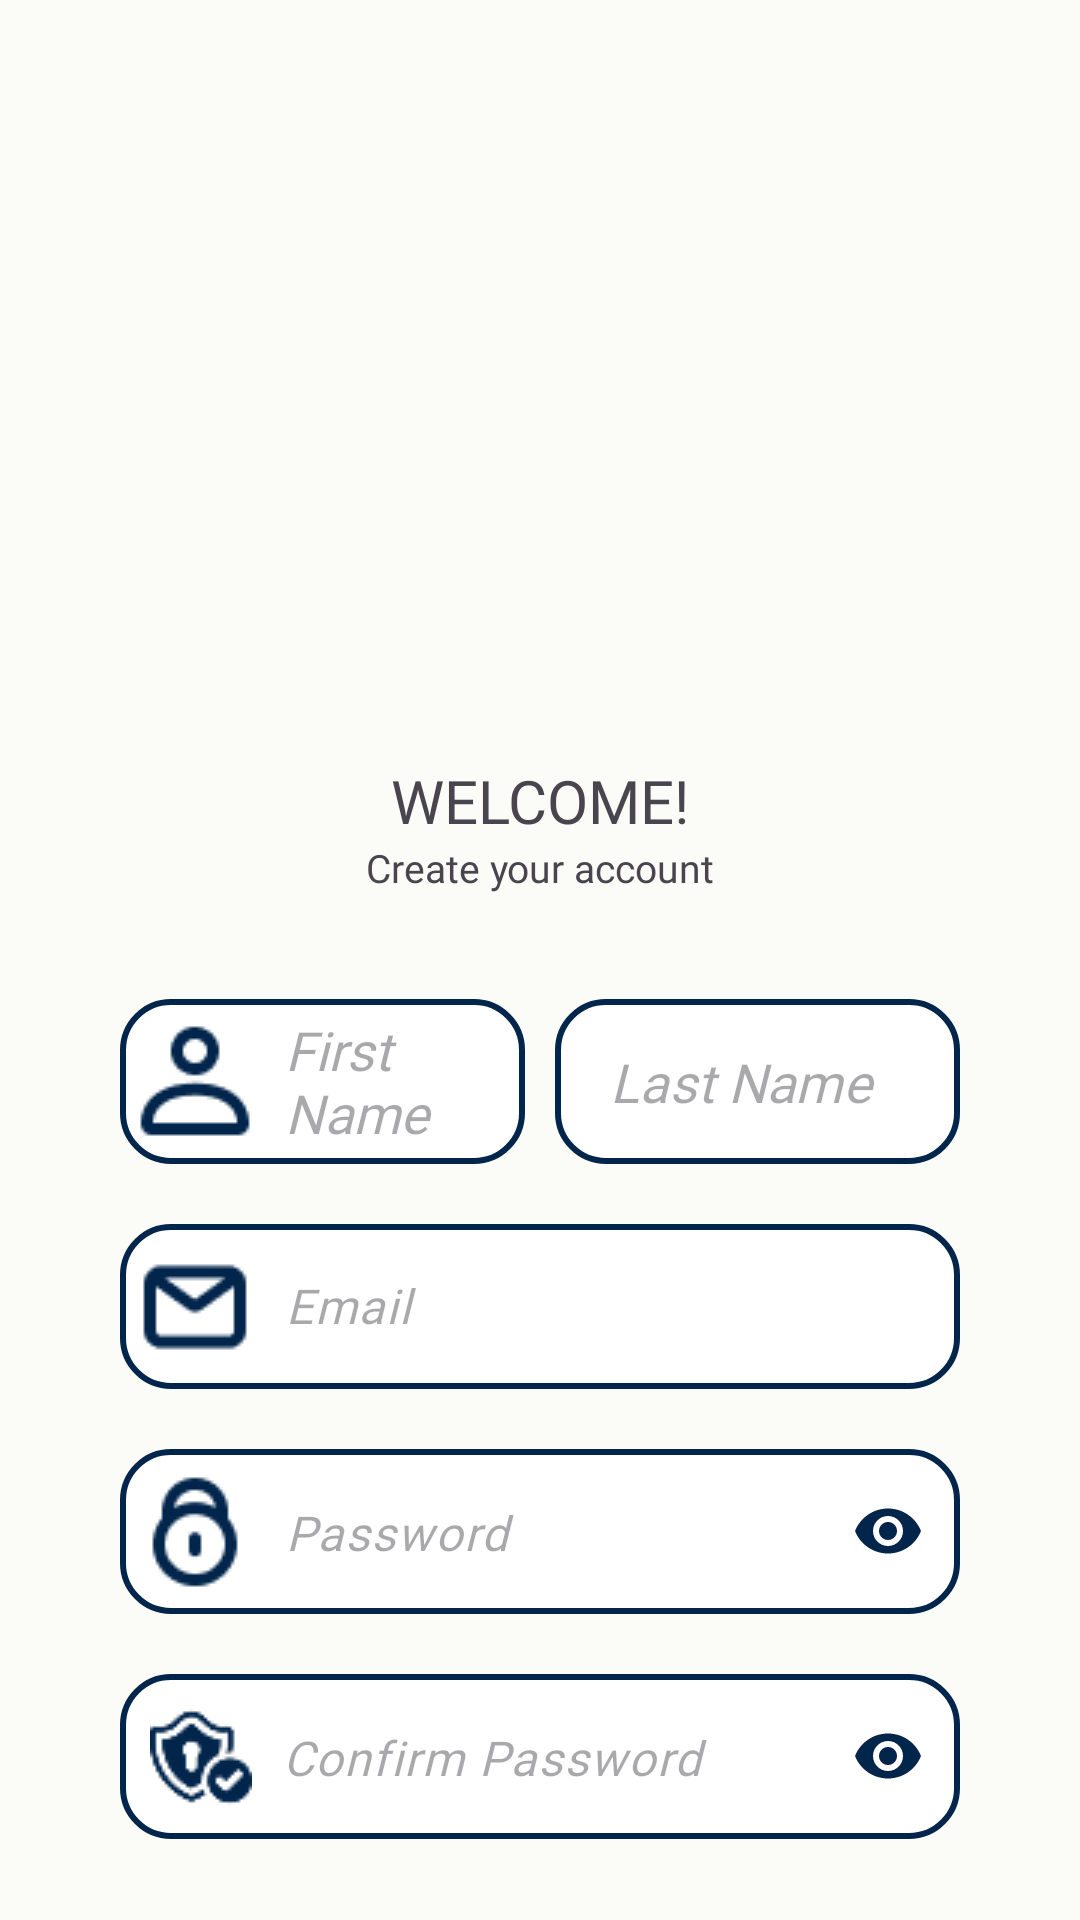

This screen was rendered from an Android layout file. Write that file and the resources it references.
<!-- AndroidManifest.xml: activity theme Theme.JMABMobile.Fullscreen -->
<!-- res/layout/activity_sign_up.xml -->
<?xml version="1.0" encoding="utf-8"?>
<androidx.constraintlayout.widget.ConstraintLayout xmlns:android="http://schemas.android.com/apk/res/android"
    xmlns:app="http://schemas.android.com/apk/res-auto"
    xmlns:tools="http://schemas.android.com/tools"
    android:id="@+id/main"
    android:background="#FBFCF8"
    android:layout_width="match_parent"
    android:layout_height="match_parent"
    android:fitsSystemWindows="true"
    tools:context=".SignUpActivity">

    <ImageView
        android:id="@+id/imageView"
        android:layout_width="250dp"
        android:layout_height="198dp"
        android:src="@drawable/jmab_no_bg"
        app:layout_constraintEnd_toEndOf="parent"
        app:layout_constraintStart_toStartOf="parent"
        app:layout_constraintTop_toTopOf="parent"
        android:layout_marginTop="75dp"/>

    <TextView
        android:id="@+id/textView"
        android:layout_width="wrap_content"
        android:layout_height="wrap_content"
        android:layout_marginTop="-20dp"
        android:fontFamily="@font/dmsans_bold"
        android:text="WELCOME!"
        android:textSize="20sp"
        app:layout_constraintEnd_toEndOf="parent"
        app:layout_constraintStart_toStartOf="parent"
        app:layout_constraintTop_toBottomOf="@+id/imageView" />

    <TextView
        android:id="@+id/tvCreateAccount"
        android:layout_width="wrap_content"
        android:layout_height="wrap_content"
        android:fontFamily="@font/dmsans"
        android:text="Create your account"
        app:layout_constraintEnd_toEndOf="parent"
        app:layout_constraintStart_toStartOf="parent"
        app:layout_constraintTop_toBottomOf="@+id/textView"
        android:textSize="13sp"/>

    <LinearLayout
        android:id="@+id/firstLinearLayout"
        android:layout_width="match_parent"
        android:layout_height="wrap_content"
        android:orientation="horizontal"
        app:layout_constraintTop_toBottomOf="@+id/imageView"
        android:layout_marginTop="60dp"
        android:layout_marginLeft="10dp"
        android:layout_marginRight="10dp">

        <EditText
            android:id="@+id/firstName"
            android:layout_width="0dp"
            android:layout_height="55dp"
            android:layout_weight="1"
            android:hint="First Name"
            android:layout_marginEnd="5dp"
            android:layout_marginStart="30dp"
            android:fontFamily="@font/cabin"
            android:textStyle="italic"
            android:background="@drawable/rounded_textfield"
            android:drawableStart="@drawable/user_icon"
            android:paddingStart="5dp"
            android:drawablePadding="10dp"
            android:inputType="textCapWords"
            android:digits="abcdefghijklmnopqrstuvwxyzABCDEFGHIJKLMNOPQRSTUVWXYZ "
            />


        <EditText
            android:id="@+id/lastName"
            android:layout_width="0dp"
            android:layout_weight="1"
            android:layout_height="55dp"
            android:hint="   Last Name"
            android:layout_marginEnd="30dp"
            android:layout_marginStart="5dp"
            android:fontFamily="@font/cabin"
            android:textStyle="italic"
            android:background="@drawable/rounded_textfield"
            android:paddingStart="5dp"
            android:drawablePadding="10dp"
            android:inputType="textCapWords"
            android:digits="abcdefghijklmnopqrstuvwxyzABCDEFGHIJKLMNOPQRSTUVWXYZ "
            />
    </LinearLayout>

    <LinearLayout
        android:id="@+id/SignUpForm"
        android:layout_width="match_parent"
        android:layout_height="wrap_content"
        android:orientation="vertical"
        app:layout_constraintTop_toBottomOf="@+id/firstLinearLayout"
        android:layout_marginRight="10dp"
        android:layout_marginLeft="10dp">

        

        
        <com.google.android.material.textfield.TextInputLayout
            android:id="@+id/emailTIL"
            android:layout_width="match_parent"
            android:layout_height="wrap_content"
            android:layout_marginStart="30dp"
            android:layout_marginEnd="30dp"
            android:layout_marginBottom="20dp"
            android:layout_marginTop="20dp"
            app:hintEnabled="false">

            <com.google.android.material.textfield.TextInputEditText
                android:id="@+id/emailAddress"
                android:layout_width="match_parent"
                android:layout_height="55dp"
                android:background="@drawable/rounded_textfield"
                android:hint="Email"
                android:fontFamily="@font/cabin"
                android:textStyle="italic"
                android:drawableStart="@drawable/email_icon"
                android:paddingStart="5dp"
                android:drawablePadding="10dp"
                android:inputType="textEmailAddress"/>
        </com.google.android.material.textfield.TextInputLayout>

        

        <com.google.android.material.textfield.TextInputLayout
            android:id="@+id/passwordTIL"
            android:layout_width="match_parent"
            android:layout_height="wrap_content"
            android:layout_marginStart="30dp"
            android:layout_marginEnd="30dp"
            android:layout_marginBottom="20dp"
            app:hintEnabled="false"
            app:endIconMode="password_toggle"
            app:endIconTint="@color/j_mab_blue">

            <com.google.android.material.textfield.TextInputEditText
                android:id="@+id/userPassword"
                android:layout_width="match_parent"
                android:layout_height="55dp"
                android:background="@drawable/rounded_textfield"
                android:hint="Password"
                android:fontFamily="@font/cabin"
                android:textStyle="italic"
                android:drawableStart="@drawable/lock_icon"
                android:drawablePadding="10dp"
                android:paddingStart="5dp"
                android:inputType="textPassword"/>
        </com.google.android.material.textfield.TextInputLayout>

        <com.google.android.material.textfield.TextInputLayout
            android:id="@+id/confirmPasswordTIL"
            android:layout_width="match_parent"
            android:layout_height="wrap_content"
            android:layout_marginStart="30dp"
            android:layout_marginEnd="30dp"
            android:layout_marginBottom="15dp"
            app:endIconMode="password_toggle"
            app:hintEnabled="false"
            app:endIconTint="@color/j_mab_blue">

            <com.google.android.material.textfield.TextInputEditText
                android:id="@+id/confirmPassword"
                android:layout_width="match_parent"
                android:layout_height="55dp"
                android:background="@drawable/rounded_textfield"
                android:hint="Confirm Password"
                android:fontFamily="@font/cabin"
                android:textStyle="italic"
                android:drawableStart="@drawable/cpass_icon"
                android:drawablePadding="10dp"
                android:paddingStart="10dp"
                android:inputType="textPassword"/>
        </com.google.android.material.textfield.TextInputLayout>
    </LinearLayout>

    <Button
        android:id="@+id/signUpBtn"
        android:layout_width="150dp"
        android:layout_height="wrap_content"
        android:backgroundTint="#02254B"
        android:text="Sign Up"
        android:textSize="15sp"
        android:fontFamily="@font/dmsans_bold"
        android:layout_marginTop="10dp"
        app:layout_constraintEnd_toEndOf="parent"
        app:layout_constraintStart_toStartOf="parent"
        app:layout_constraintTop_toBottomOf="@+id/SignUpForm" />

    <TextView
        android:id="@+id/tvSignInHere"
        android:layout_width="wrap_content"
        android:layout_height="wrap_content"
        android:fontFamily="@font/dmsans"
        android:text="Already have an account? Sign in"
        app:layout_constraintBottom_toBottomOf="parent"
        app:layout_constraintEnd_toEndOf="parent"
        app:layout_constraintStart_toStartOf="parent"
        app:layout_constraintTop_toBottomOf="@+id/signUpBtn" />

    <com.airbnb.lottie.LottieAnimationView
        android:id="@+id/loadingAnimation"
        android:layout_width="64dp"
        android:layout_height="64dp"
        app:layout_constraintTop_toTopOf="parent"
        app:layout_constraintBottom_toBottomOf="parent"
        app:layout_constraintLeft_toLeftOf="parent"
        app:layout_constraintRight_toRightOf="parent"
        app:lottie_rawRes="@raw/multiple_circle_loading"
        android:visibility="gone"
        app:lottie_autoPlay="true"
        android:elevation="16dp"
        app:lottie_loop="true"/>

    <View
        android:id="@+id/overlayBackground"
        android:layout_width="match_parent"
        android:layout_height="match_parent"
        android:background="#36000000"
        android:visibility="gone"
        android:elevation="12dp"/>



</androidx.constraintlayout.widget.ConstraintLayout>
<!-- resources referenced by this layout -->
<resources>
  <color name="j_mab_blue">#02254B</color>
  <!-- drawable cpass_icon: png bitmap (drawable, 2021 bytes) -->
  <!-- drawable email_icon: png bitmap (drawable, 777 bytes) -->
  <!-- drawable lock_icon: png bitmap (drawable, 1167 bytes) -->
  <!-- drawable rounded_textfield (drawable) -->
  <?xml version="1.0" encoding="utf-8"?>
  <shape xmlns:android="http://schemas.android.com/apk/res/android">
      <solid android:color="@color/white"/> 
      <corners android:radius="16dp"/> 
      <stroke android:width="2dp" android:color="@color/j_mab_blue"/> 
  </shape>
  <!-- drawable user_icon: png bitmap (drawable, 938 bytes) -->
  <style name="Theme.JMABMobile.Fullscreen" parent="Theme.JMABMobile">
          <item name="android:actionBarStyle">@style/Widget.Theme.JMABMobile.ActionBar.Fullscreen
          </item>
          <item name="android:windowActionBarOverlay">true</item>
          <item name="android:windowBackground">@null</item>
      </style>
  <color name="white">#FFFFFFFF</color>
  <style name="Theme.JMABMobile" parent="Base.Theme.JMABMobile" />
  <style name="Widget.Theme.JMABMobile.ActionBar.Fullscreen" parent="Widget.AppCompat.ActionBar">
          <item name="android:background">@color/black_overlay</item>
      </style>
  <style name="Base.Theme.JMABMobile" parent="Theme.Material3.DayNight.NoActionBar">
          
          <item name="colorPrimary">@color/j_mab_blue</item>
          <item name="colorPrimaryVariant">@color/j_mab_blue</item>
          <item name="android:statusBarColor">@color/j_mab_blue</item>
          <item name="android:windowLightStatusBar">false</item>
          <item name="android:enforceStatusBarContrast">false</item>
      </style>
  <color name="black_overlay">#66000000</color>
</resources>
